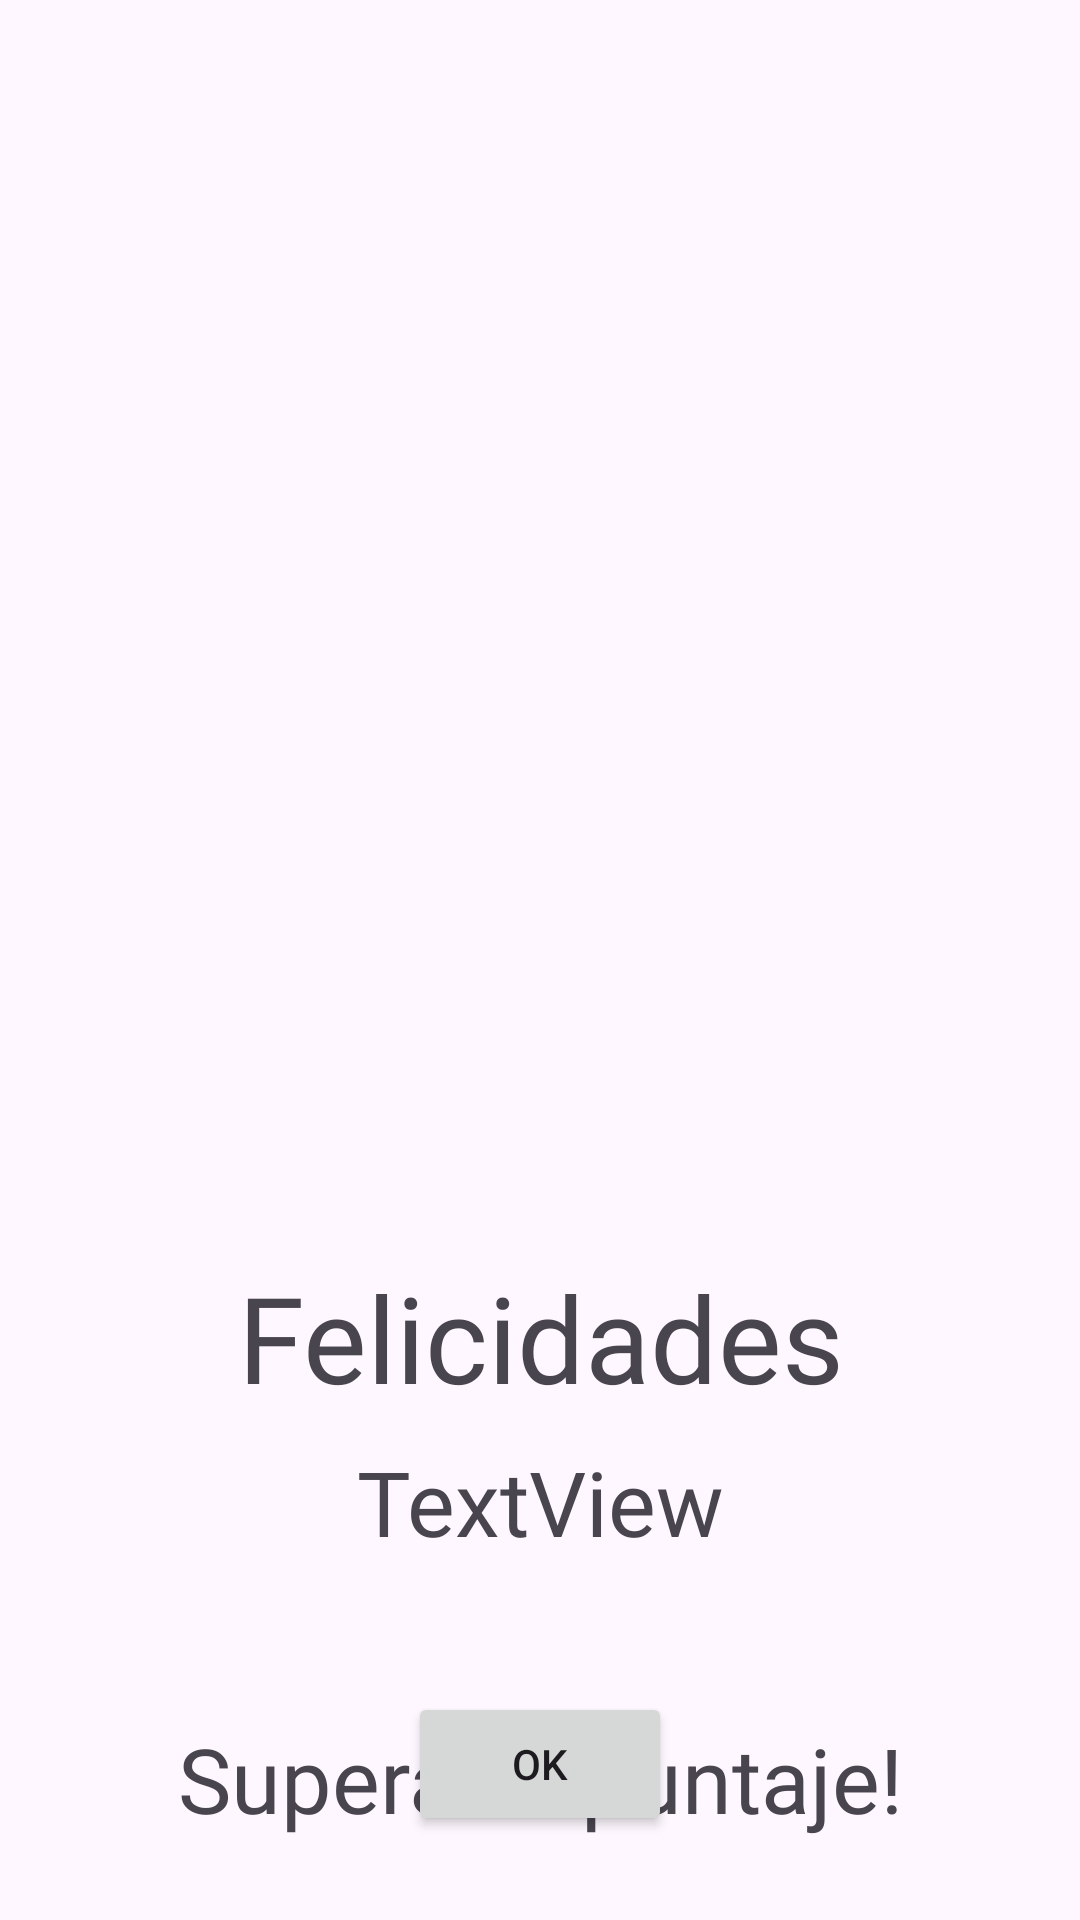

Layout XML and referenced resources for this Android screen:
<!-- AndroidManifest.xml: application theme Theme.Moves -->
<!-- res/layout/activity_victoria.xml -->
<?xml version="1.0" encoding="utf-8"?>
<androidx.constraintlayout.widget.ConstraintLayout xmlns:android="http://schemas.android.com/apk/res/android"
    xmlns:app="http://schemas.android.com/apk/res-auto"
    xmlns:tools="http://schemas.android.com/tools"
    android:layout_width="match_parent"
    android:layout_height="match_parent"
    android:background="@color/SeaGreen"
    tools:context=".Victoria">

    <ImageView
        android:id="@+id/imageView6"
        android:layout_width="288dp"
        android:layout_height="359dp"
        app:layout_constraintEnd_toEndOf="parent"
        app:layout_constraintStart_toStartOf="parent"
        app:layout_constraintTop_toTopOf="parent"
        app:srcCompat="@raw/congrats" />

    <TextView
        android:id="@+id/textView7"
        android:layout_width="wrap_content"
        android:layout_height="wrap_content"
        android:layout_marginTop="60dp"
        android:fontFamily="@font/alfa_slab_one"
        android:text="Felicidades"
        android:textAlignment="center"
        android:textSize="40sp"
        app:layout_constraintEnd_toEndOf="parent"
        app:layout_constraintStart_toStartOf="parent"
        app:layout_constraintTop_toBottomOf="@+id/imageView6" />

    <TextView
        android:id="@+id/puntuacionDerrotatxt"
        android:layout_width="wrap_content"
        android:layout_height="wrap_content"
        android:layout_marginTop="8dp"
        android:fontFamily="@font/alfa_slab_one"
        android:text="TextView"
        android:textAlignment="center"
        android:textSize="30sp"
        app:layout_constraintEnd_toEndOf="parent"
        app:layout_constraintStart_toStartOf="parent"
        app:layout_constraintTop_toBottomOf="@+id/textView7" />

    <TextView
        android:id="@+id/textView9"
        android:layout_width="wrap_content"
        android:layout_height="wrap_content"
        android:layout_marginTop="52dp"
        android:fontFamily="@font/alfa_slab_one"
        android:text="Supera tu puntaje!"
        android:textAlignment="center"
        android:textSize="30sp"
        app:layout_constraintEnd_toEndOf="parent"
        app:layout_constraintStart_toStartOf="parent"
        app:layout_constraintTop_toBottomOf="@+id/puntuacionDerrotatxt" />

    <Button
        android:id="@+id/button"
        android:layout_width="wrap_content"
        android:layout_height="wrap_content"
        android:layout_marginBottom="28dp"
        android:text="OK"
        app:layout_constraintBottom_toBottomOf="parent"
        app:layout_constraintEnd_toEndOf="parent"
        app:layout_constraintStart_toStartOf="parent" />
</androidx.constraintlayout.widget.ConstraintLayout>
<!-- resources referenced by this layout -->
<resources>
  <style name="Theme.Moves" parent="Base.Theme.Moves" />
  <style name="Base.Theme.Moves" parent="Theme.Material3.DayNight.NoActionBar">
          
          
          <item name="android:windowIsTranslucent">true</item>
      </style>
</resources>
